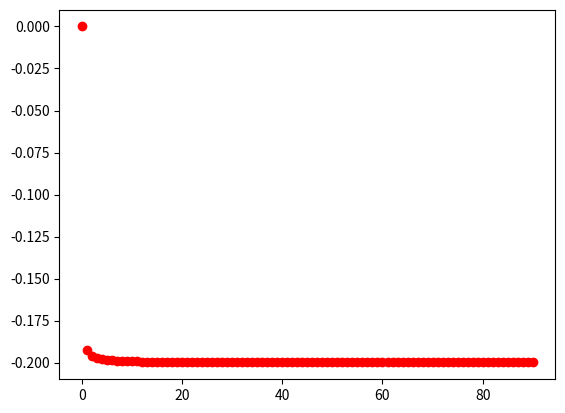
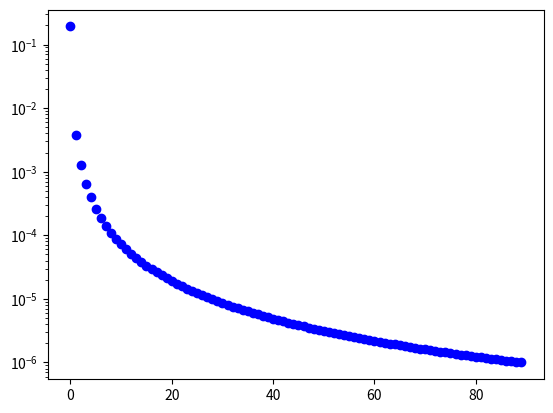

Reproduce these figures in Python, in order.
import matplotlib.pyplot as plt

# gedrag op oneindig berekenen

# we hebben met deze code gecheckt of de functie convergerend is. Dat is het geval
# for i in range(100):
#     if i == 0:
#         j = 0
#         x.append(j)
#     else:
#         j = (-5*i) / (1+25*i)
#         x.append(j)
#     for i in range(len(x)):
#         plt.scatter(i, x[i], color='r')
# plt.show()

def xx(n):
    return (-5*n) / (1+25*n)

x = []

x1 = xx(0)
x2 = xx(1)
tol = 0.000001
x.append(x1)
x.append(x2)
i = 2
residual = abs(x2 - x1)
residualArray = []
residualArray.append(residual)
while abs(residual) > tol:
    print(x1)
    x1 = x2
    x2 = xx(i)
    i+=1
    x.append(x2)
    residual = abs(x2 - x1)
    residualArray.append(residual)
for i in range(len(x)):
    plt.scatter(i, x[i], color='r')
plt.show()
for i in range(len(residualArray)):
    plt.scatter(i, residualArray[i], color='b')
plt.yscale('log')
plt.show()
